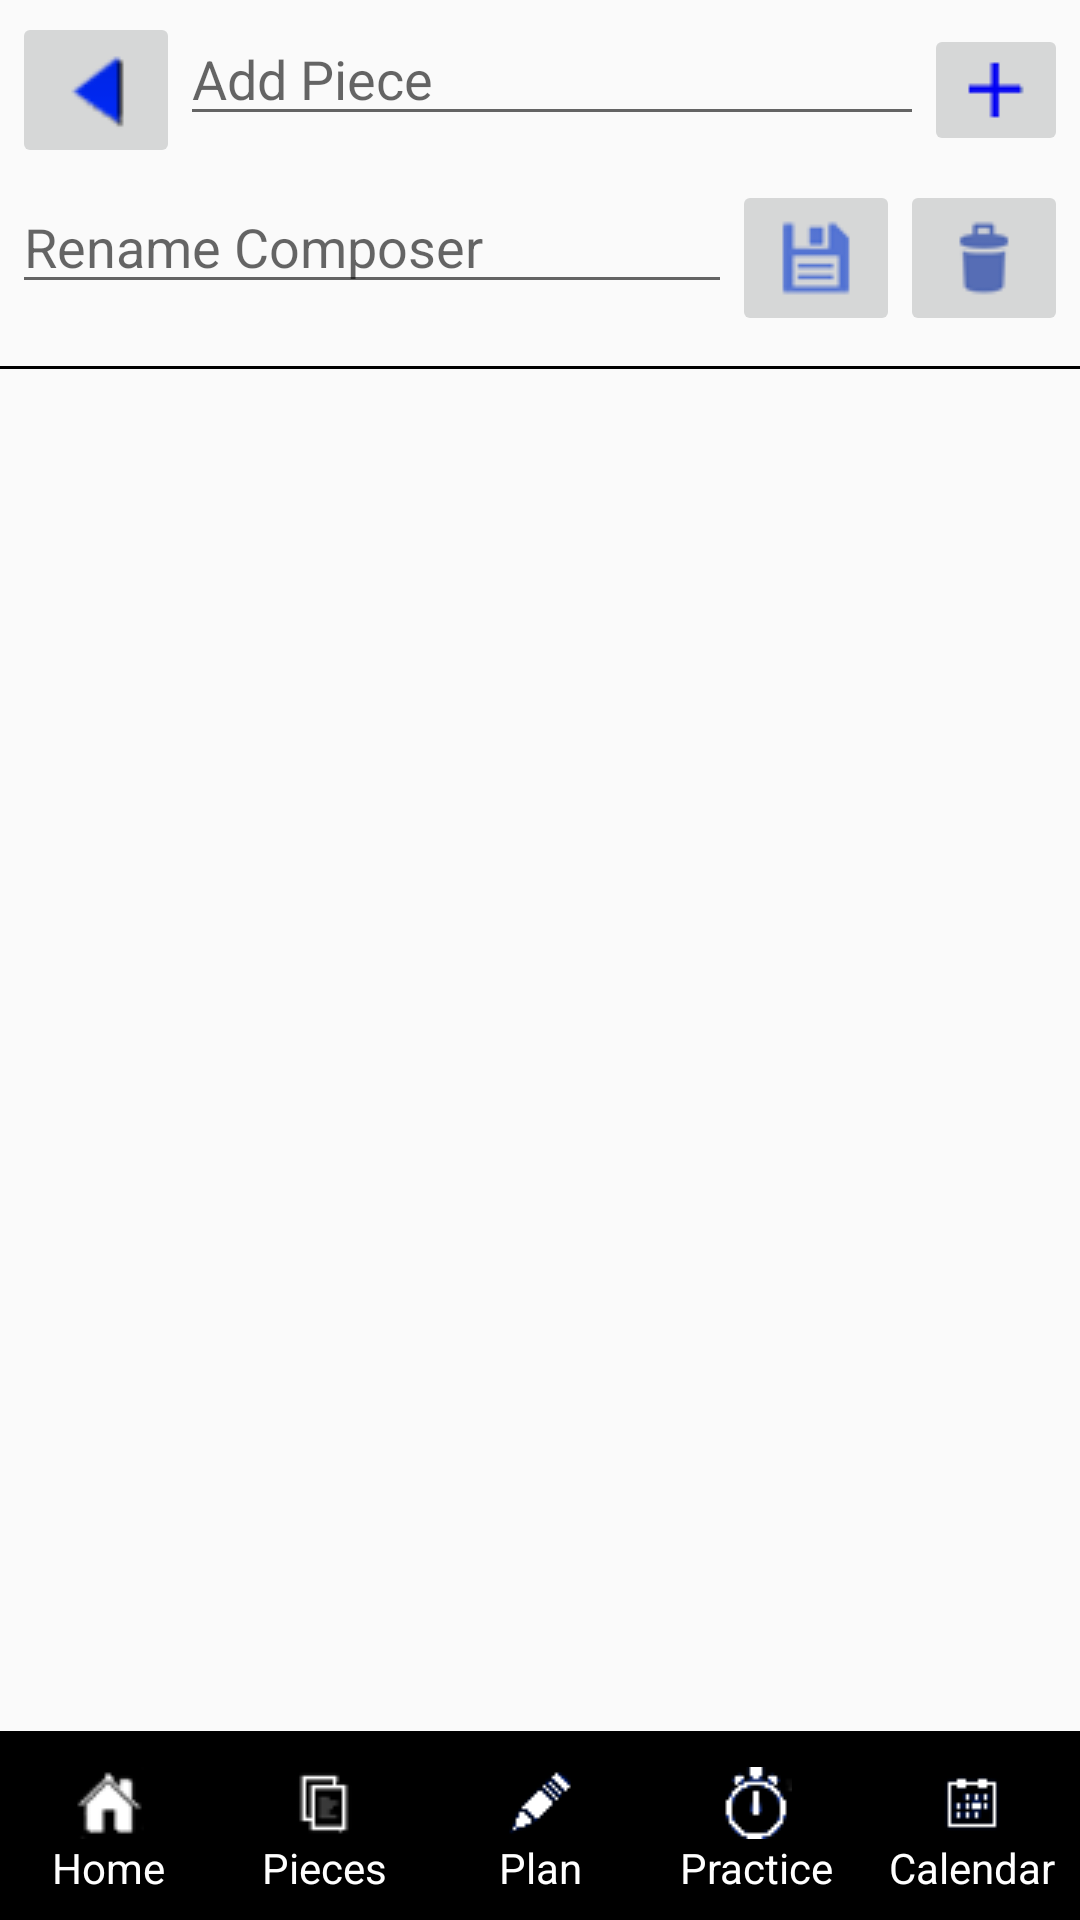

Here is an Android app screen rendered from its layout file. Give the layout XML and the strings, colors and styles it references.
<!-- AndroidManifest.xml: application theme AppTheme -->
<!-- res/layout/activity_pieces_by_composer.xml -->
<LinearLayout xmlns:android="http://schemas.android.com/apk/res/android"
    xmlns:tools="http://schemas.android.com/tools" android:layout_width="match_parent"
    android:layout_height="match_parent"
    android:orientation="vertical"
    tools:context="com.example.malcolm.justpracticelog.PiecesActivity">

    <LinearLayout
        android:orientation="horizontal"
        android:layout_width="match_parent"
        android:layout_margin="4dp"
        android:layout_height="wrap_content">

        <ImageButton
            android:layout_width="wrap_content"
            android:layout_height="wrap_content"
            android:src="@drawable/back"
            android:layout_gravity="center_vertical"
            android:onClick="backButtonHandler"
            />
        <EditText
            android:layout_width="wrap_content"
            android:layout_height="wrap_content"
            android:inputType="textPersonName"
            android:ems="10"
            android:id="@+id/editTextPiece"
            android:layout_weight="1"
            android:hint="Add Piece" />

        <ImageButton
            android:layout_width="wrap_content"
            android:layout_height="wrap_content"
            android:src="@drawable/add"
            android:layout_gravity="center_vertical"
            android:onClick="addButtonHandler"
             />
    </LinearLayout>

    <LinearLayout
        android:orientation="horizontal"
        android:layout_width="match_parent"
        android:layout_height="wrap_content"
        android:layout_marginLeft="4dp"
        android:layout_marginRight="4dp"
        >

        <EditText
            android:layout_width="wrap_content"
            android:layout_height="wrap_content"
            android:inputType="textPersonName"
            android:ems="10"
            android:id="@+id/editTextComposer"
            android:layout_weight="1"
            android:hint="Rename Composer" />

        <ImageButton
            android:layout_width="wrap_content"
            android:layout_height="wrap_content"
            android:src="@drawable/save"
            android:layout_gravity="center_vertical"
            android:onClick="renameButtonHandler"
             />
        <ImageButton
            android:layout_width="wrap_content"
            android:layout_height="wrap_content"
            android:src="@drawable/trash"
            android:layout_gravity="center_vertical"
            android:onClick="deleteButtonHandler"
             />

    </LinearLayout>

    <LinearLayout
        android:layout_width="fill_parent"
        android:layout_height="1dp"
        android:layout_marginTop="10dp"
        android:layout_marginBottom="10dp"
        android:focusable="true"
        android:focusableInTouchMode="true"
        android:background="#000000">

    </LinearLayout>


    <ListView
        android:layout_width="match_parent"
        android:layout_height="wrap_content"
        android:id="@+id/listView"
        android:layout_weight="1"
        android:layout_gravity="center_horizontal"
        android:paddingLeft="5dp"
        />

    <include
        android:id="@+id/shortcutWindow"
        layout="@layout/shortcuts"
        />

</LinearLayout>
<!-- res/layout/shortcuts.xml (included above) -->
<?xml version="1.0" encoding="utf-8"?>
<LinearLayout xmlns:android="http://schemas.android.com/apk/res/android"
    android:layout_width="match_parent"
    android:layout_height="wrap_content"
    android:background="#000"
    android:orientation="horizontal"
    android:paddingTop="4dp">


    <Button
        android:id="@+id/homeButton"
        style="@style/shortcuts"
        android:drawableTop="@drawable/home_white_24"
        android:onClick="homeButtonHandler"
        android:text="Home"
        />

    <Button
        android:id="@+id/piecesButton"
        style="@style/shortcuts"
        android:drawableTop="@drawable/pieces_white_24"
        android:onClick="piecesButtonHandler"
        android:text="Pieces" />

    <Button
        android:id="@+id/planButton"
        style="@style/shortcuts"
        android:drawableTop="@drawable/plan_white_24"
        android:onClick="planButtonHandler"
        android:text="Plan" />

    <Button
        android:id="@+id/practiceButton"
        style="@style/shortcuts"
        android:drawableTop="@drawable/practice_white_24"
        android:onClick="practiceButtonHandler"
        android:text="Practice" />
    <Button
        android:id="@+id/calendarButton"
        style="@style/shortcuts"
        android:drawableTop="@drawable/calendar_white_24"
        android:text="Calendar" />

</LinearLayout>
<!-- resources referenced by this layout -->
<resources>
  <!-- drawable add: png bitmap (drawable, 323 bytes) -->
  <!-- drawable back: png bitmap (drawable, 729 bytes) -->
  <!-- drawable calendar_white_24: png bitmap (drawable, 483 bytes) -->
  <!-- drawable home_white_24: png bitmap (drawable, 685 bytes) -->
  <!-- drawable pieces_white_24: png bitmap (drawable, 435 bytes) -->
  <!-- drawable plan_white_24: png bitmap (drawable, 437 bytes) -->
  <!-- drawable practice_white_24: png bitmap (drawable, 566 bytes) -->
  <!-- drawable save: png bitmap (drawable, 631 bytes) -->
  <!-- drawable trash: png bitmap (drawable, 626 bytes) -->
  <style name="shortcuts">
          <item name="android:layout_width">fill_parent</item>
          <item name="android:layout_height">fill_parent</item>
          <item name="android:padding">4dp</item>
          <item name="android:layout_margin">4dp</item>
          <item name="android:layout_weight">1</item>
          <item name="android:background">@android:color/transparent</item>
          <item name="android:textAppearance">?android:attr/textAppearanceSmall</item>
          <item name="android:enabled">true</item>
          <item name="android:textColor">#fff</item>
      </style>
  <style name="AppTheme" parent="Theme.AppCompat.Light.DarkActionBar">
      
          <item name="android:windowAnimationStyle">@null</item>
      </style>
</resources>
